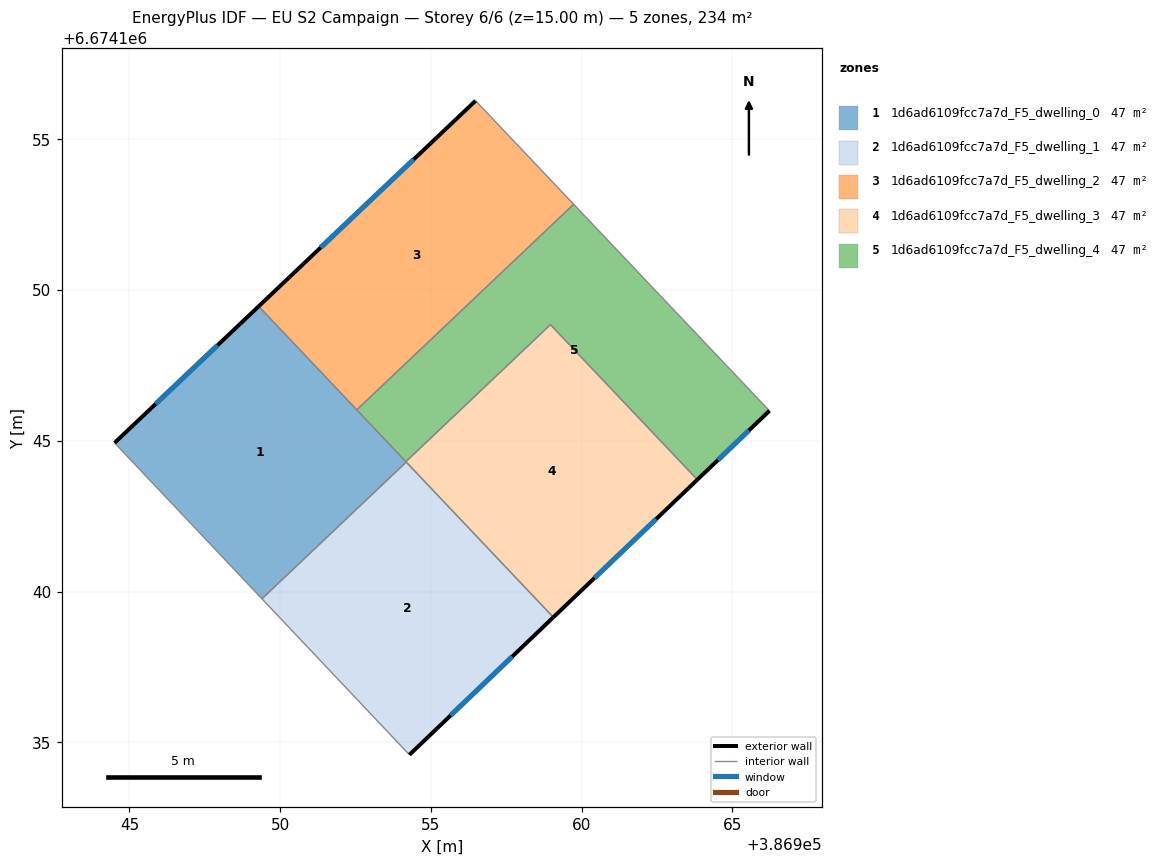
=== STOREY PLAN SPEC (per zone: floor XY polygon, exterior-wall plan segments, windows/doors) ===
zone 1: 1d6ad6109fcc7a7d_F5_dwelling_0  (46.9 m²)
  floor: (386949.29, 6674149.46) (386954.18, 6674144.30) (386949.40, 6674139.76) (386944.51, 6674144.93)
  exterior wall: (386949.29, 6674149.46) – (386944.51, 6674144.93)  [6.6 m]
    window: (386947.92, 6674148.17) – (386945.87, 6674146.23)  [3.6 m²]
  interior walls: 5
zone 2: 1d6ad6109fcc7a7d_F5_dwelling_1  (46.9 m²)
  floor: (386954.18, 6674144.30) (386959.06, 6674139.15) (386954.29, 6674134.59) (386949.40, 6674139.76)
  exterior wall: (386954.29, 6674134.59) – (386959.06, 6674139.15)  [6.6 m]
    window: (386955.65, 6674135.89) – (386957.70, 6674137.84)  [3.6 m²]
  interior walls: 3
zone 3: 1d6ad6109fcc7a7d_F5_dwelling_2  (46.9 m²)
  floor: (386956.48, 6674156.28) (386959.74, 6674152.85) (386952.54, 6674146.03) (386949.29, 6674149.46)
  exterior wall: (386956.48, 6674156.28) – (386949.29, 6674149.46)  [9.9 m]
    window: (386954.43, 6674154.33) – (386951.34, 6674151.41)  [5.5 m²]
  interior walls: 3
zone 4: 1d6ad6109fcc7a7d_F5_dwelling_3  (46.9 m²)
  floor: (386958.96, 6674148.85) (386963.84, 6674143.71) (386959.06, 6674139.15) (386954.17, 6674144.31)
  exterior wall: (386959.06, 6674139.15) – (386963.84, 6674143.71)  [6.6 m]
    window: (386960.43, 6674140.45) – (386962.47, 6674142.41)  [3.6 m²]
  interior walls: 4
zone 5: 1d6ad6109fcc7a7d_F5_dwelling_4  (46.9 m²)
  floor: (386959.74, 6674152.85) (386966.23, 6674146.00) (386963.84, 6674143.71) (386958.96, 6674148.85) (386954.17, 6674144.31) (386952.54, 6674146.03)
  exterior wall: (386963.84, 6674143.71) – (386966.23, 6674146.00)  [3.3 m]
    window: (386964.52, 6674144.36) – (386965.54, 6674145.34)  [1.8 m²]
  interior walls: 5

=== DERIVED (storey summary) ===
Building: EU S2 Campaign
Storey: 6 of 6  (floor level z = 15.00 m)
Storey gross floor area: 234.4 m²
Zones on this storey: 5
  - 1d6ad6109fcc7a7d_F5_dwelling_0: floor 46.9 m²; exterior wall 6.6 m (19.8 m²); 1 window(s) 3.6 m²; WWR 18.4%
  - 1d6ad6109fcc7a7d_F5_dwelling_1: floor 46.9 m²; exterior wall 6.6 m (19.8 m²); 1 window(s) 3.6 m²; WWR 18.4%
  - 1d6ad6109fcc7a7d_F5_dwelling_2: floor 46.9 m²; exterior wall 9.9 m (29.7 m²); 1 window(s) 5.5 m²; WWR 18.4%
  - 1d6ad6109fcc7a7d_F5_dwelling_3: floor 46.9 m²; exterior wall 6.6 m (19.8 m²); 1 window(s) 3.6 m²; WWR 18.4%
  - 1d6ad6109fcc7a7d_F5_dwelling_4: floor 46.9 m²; exterior wall 3.3 m (9.9 m²); 1 window(s) 1.8 m²; WWR 18.4%
Zone adjacency (shared interzone walls):
  - 1d6ad6109fcc7a7d_F5_dwelling_0 ↔ 1d6ad6109fcc7a7d_F5_dwelling_1
  - 1d6ad6109fcc7a7d_F5_dwelling_0 ↔ 1d6ad6109fcc7a7d_F5_dwelling_2
  - 1d6ad6109fcc7a7d_F5_dwelling_0 ↔ 1d6ad6109fcc7a7d_F5_dwelling_3
  - 1d6ad6109fcc7a7d_F5_dwelling_0 ↔ 1d6ad6109fcc7a7d_F5_dwelling_4
  - 1d6ad6109fcc7a7d_F5_dwelling_1 ↔ 1d6ad6109fcc7a7d_F5_dwelling_3
  - 1d6ad6109fcc7a7d_F5_dwelling_2 ↔ 1d6ad6109fcc7a7d_F5_dwelling_4
  - 1d6ad6109fcc7a7d_F5_dwelling_3 ↔ 1d6ad6109fcc7a7d_F5_dwelling_4